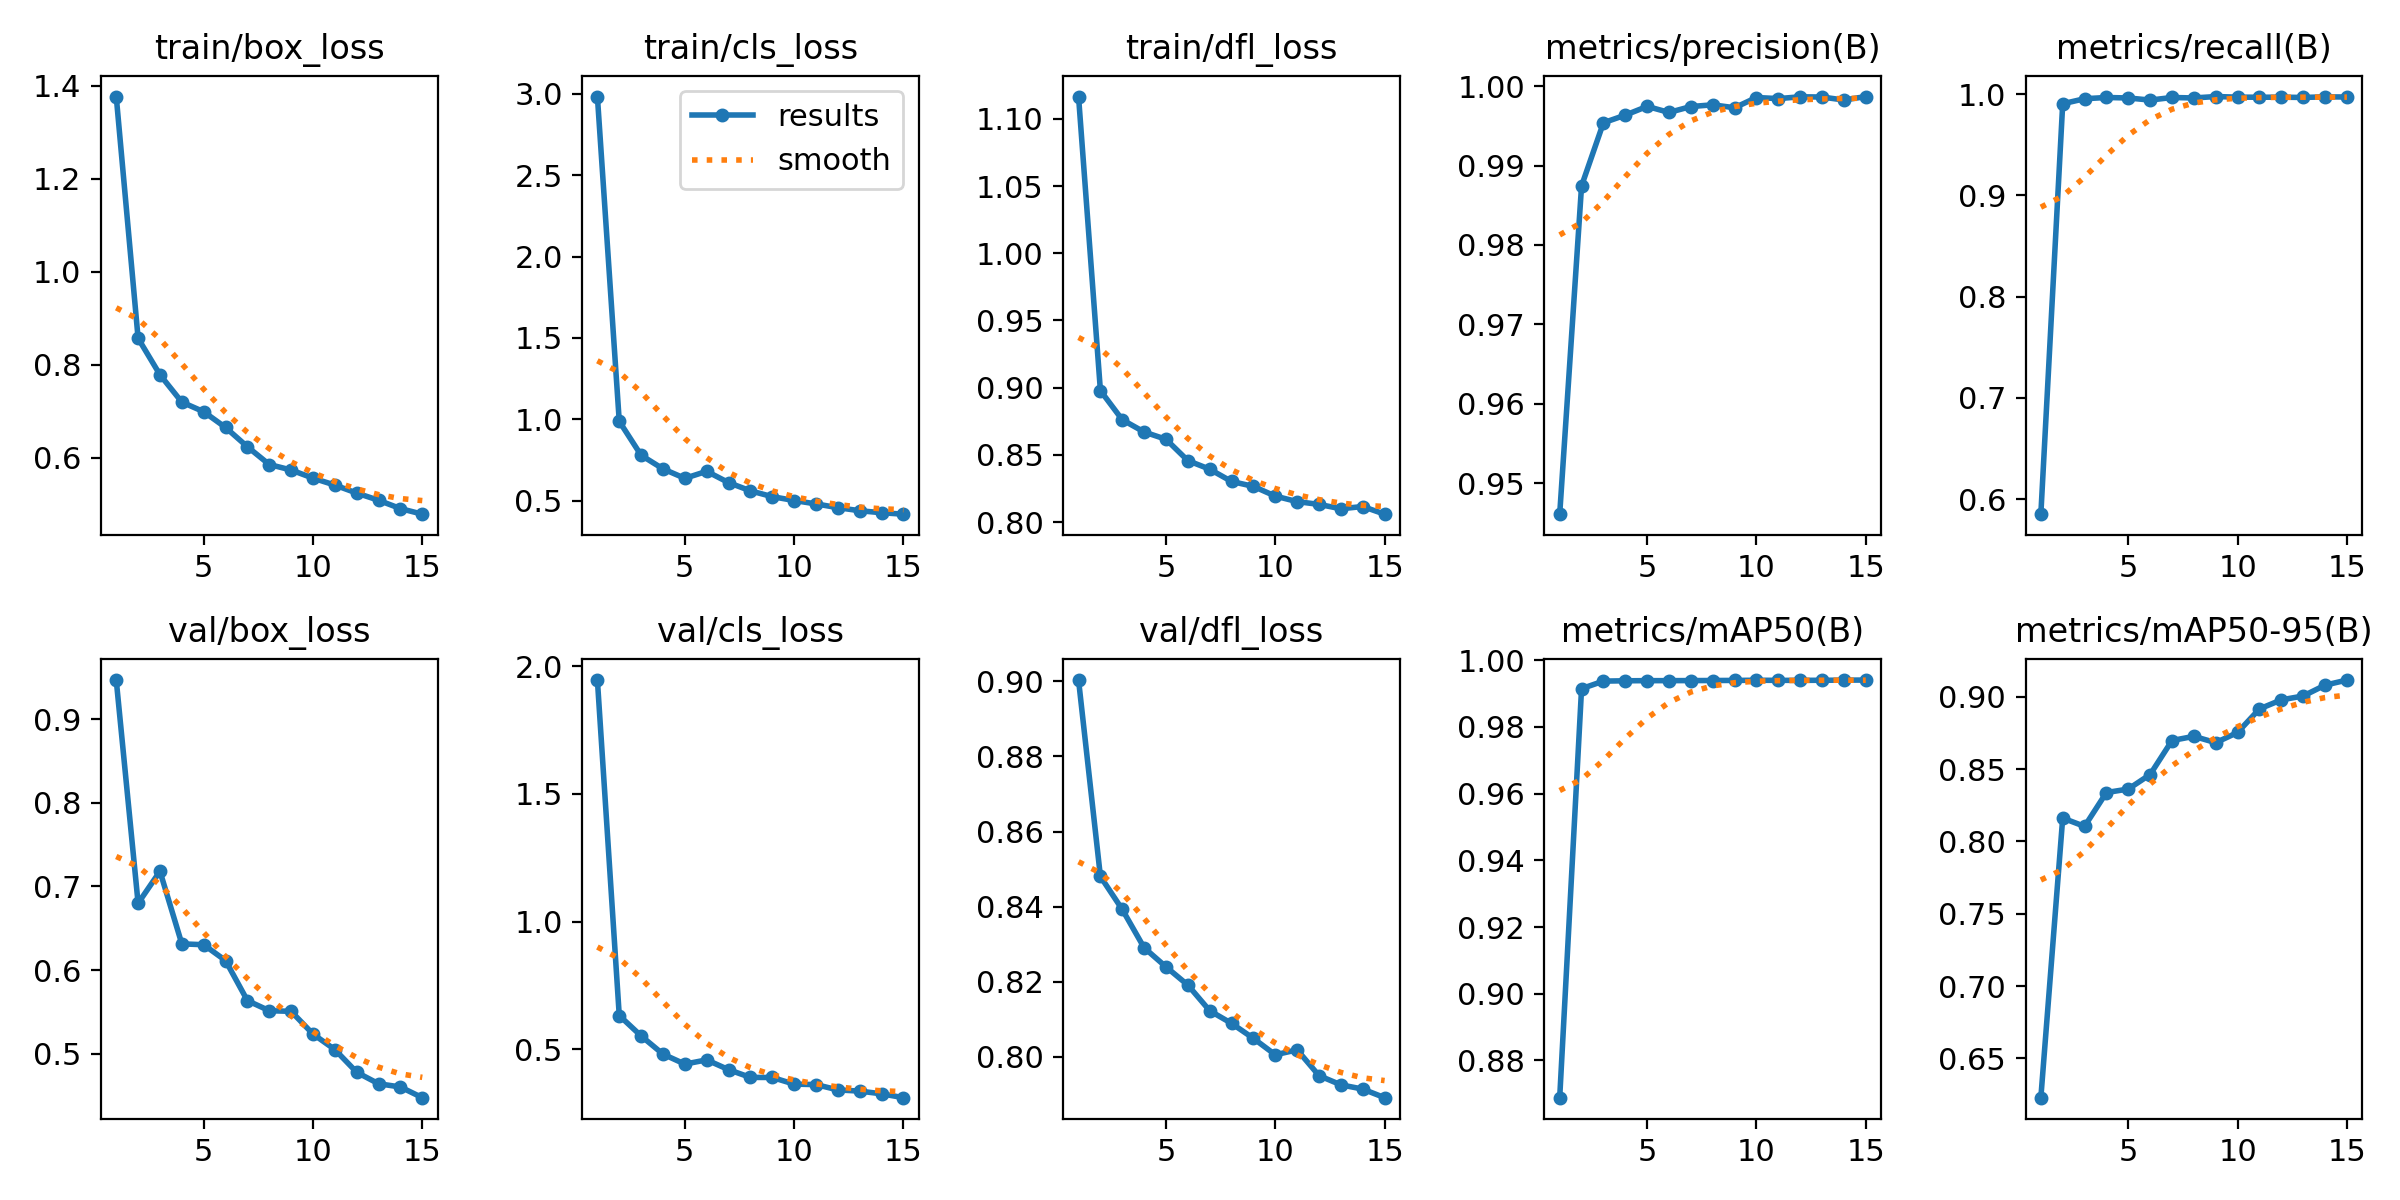

The data file committed next to this chart (first rows):
epoch, train/box_loss, train/cls_loss, train/dfl_loss, metrics/precision(B), metrics/recall(B), metrics/mAP50(B), metrics/mAP50-95(B), val/box_loss, val/cls_loss, val/dfl_loss, lr/pg0, lr/pg1, lr/pg2
1, 1.377, 2.983, 1.117, 0.9461, 0.585, 0.8688, 0.6229, 0.9467, 1.946, 0.9004, 0.0002537, 0.0002537, 0.0002537
2, 0.8572, 0.9873, 0.8978, 0.9874, 0.9906, 0.9915, 0.8161, 0.6798, 0.6323, 0.848, 0.0004764, 0.0004764, 0.0004764
3, 0.7789, 0.7787, 0.8761, 0.9954, 0.9955, 0.9938, 0.8104, 0.7181, 0.5524, 0.8393, 0.0006652, 0.0006652, 0.0006652
4, 0.7201, 0.6952, 0.867, 0.9963, 0.9968, 0.9939, 0.8338, 0.6313, 0.4812, 0.829, 0.0006167, 0.0006167, 0.0006167
5, 0.6995, 0.637, 0.8616, 0.9974, 0.9963, 0.9939, 0.8362, 0.6302, 0.4421, 0.824, 0.000566, 0.000566, 0.000566
6, 0.6656, 0.6801, 0.8457, 0.9967, 0.9942, 0.9939, 0.8462, 0.6113, 0.4586, 0.8191, 0.0005152, 0.0005152, 0.0005152
7, 0.6241, 0.6107, 0.8394, 0.9974, 0.9968, 0.9939, 0.8697, 0.5634, 0.4203, 0.8123, 0.0004645, 0.0004645, 0.0004645
8, 0.5859, 0.5601, 0.8302, 0.9976, 0.9963, 0.9939, 0.8726, 0.5513, 0.39, 0.8089, 0.0004137, 0.0004137, 0.0004137
9, 0.5741, 0.5243, 0.8266, 0.9973, 0.9977, 0.994, 0.8682, 0.5506, 0.3897, 0.8049, 0.000363, 0.000363, 0.000363
10, 0.5567, 0.5007, 0.8193, 0.9986, 0.9971, 0.994, 0.8753, 0.5234, 0.3637, 0.8005, 0.0003122, 0.0003122, 0.0003122
11, 0.5417, 0.4798, 0.8152, 0.9984, 0.997, 0.994, 0.8916, 0.5049, 0.3618, 0.8018, 0.0002615, 0.0002615, 0.0002615
12, 0.5246, 0.4566, 0.8132, 0.9987, 0.9971, 0.994, 0.8978, 0.4777, 0.341, 0.795, 0.0002107, 0.0002107, 0.0002107
13, 0.5091, 0.4379, 0.8099, 0.9986, 0.9968, 0.994, 0.9005, 0.464, 0.3363, 0.7925, 0.00016, 0.00016, 0.00016
14, 0.4912, 0.4255, 0.8116, 0.9982, 0.9974, 0.994, 0.908, 0.4601, 0.3257, 0.7914, 0.0001092, 0.0001092, 0.0001092
15, 0.4792, 0.4167, 0.8059, 0.9987, 0.9972, 0.9941, 0.9115, 0.4473, 0.3106, 0.7891, 5.8444e-05, 5.8444e-05, 5.8444e-05
